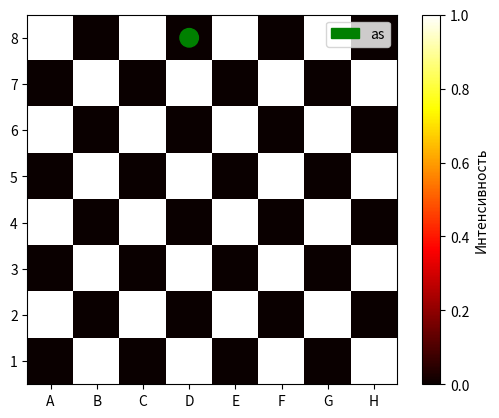

The matplotlib source for this figure: (Note: this script raises an exception after producing the figure.)
# Задача:# Создайте шахматную доску размером 8×8, где чёрные клетки обозначены числом 1, а белые — 0.
# Укажите координаты клетки, где находится ферзь, например, [4,4].# Определите клетки, которые атакует ферзь (в строке, столбце и диагоналях).
# Визуализация: Используйте тепловую карту (imshow), чтобы показать шахматную доску. Отметьте положение ферзя и атакуемые клетки цветами
import matplotlib.pyplot as plt
import numpy as np
fig, ax = plt.subplots()
data = np.array([[1, 0, 1, 0, 1, 0, 1, 0], [0, 1, 0, 1, 0, 1, 0, 1], [1, 0, 1, 0, 1, 0, 1, 0], [0, 1, 0, 1, 0, 1, 0, 1],[1, 0, 1, 0, 1, 0, 1, 0], [0, 1, 0, 1, 0, 1, 0, 1], [1, 0, 1, 0, 1, 0, 1, 0], [0, 1, 0, 1, 0, 1, 0, 1]])
print(data)
# Построение тепловой карты
plt.imshow(data, cmap='hot')
# Добавление цветовой шкалы
s = ["A","B","C","D","E","F","G","H"]
plt.colorbar(label="Интенсивность")
plt.xticks(range(8), labels=s)
plt.yticks(range(8), labels=[f"{i}" for i in range(8, 0, -1)])
circle1 = plt.Circle((3, 0), 0.2, color= "green", label="as")
ax.add_patch(circle1)
plt.legend()
fn = r'D:\prog\images.png'
im = plt.imread(fn)
ax.figure.figimage(im,
                   ax.bbox.xmax//1 - im.shape[0]//2,
                   ax.bbox.ymax//1 - im.shape[1]//2,
                   alpha=0.4, zorder=0)
plt.show()